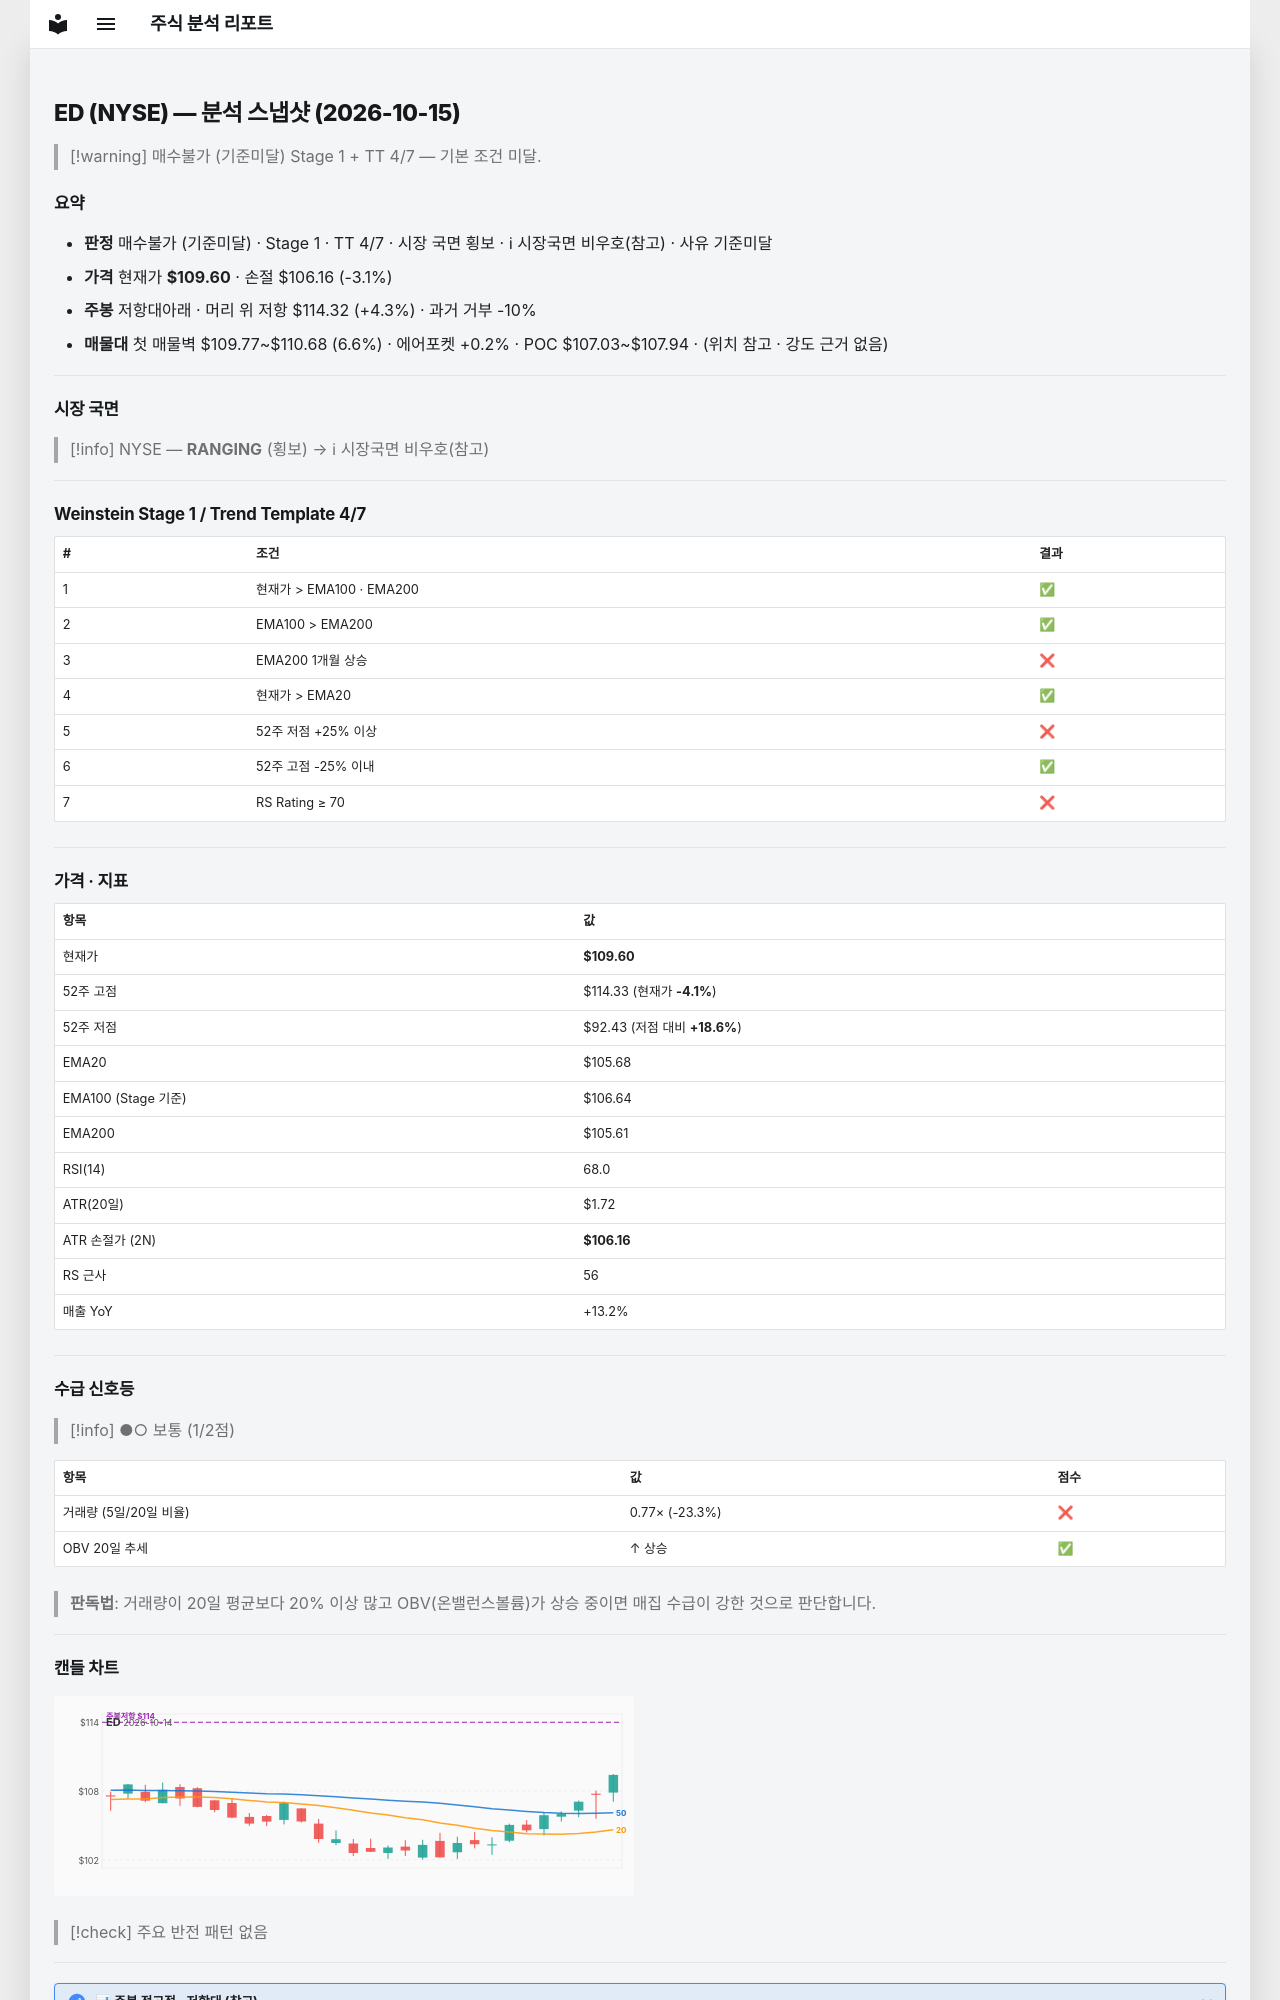

repository: soloandco/stock-reports · page: snapshots/ED-2026-10-15/index.html · generator: mkdocs

---
type: analysis-snapshot
title: ED 분석 스냅샷
ticker: ED
market: NYSE
created: 2026-10-15
updated: 2026-10-15
bar-date: 2026-10-14
verdict: 매수불가
verdict-reason: 기준미달
real-rr: 1.37
sma50-gap-pct: 3.7
weekly-position: 저항대아래
weekly-overhead-price: 114.32
weekly-overhead-pct: 4.3
stage: 1
trend-template-score: 4
tt-max: 7
ma-set: ema-20-100-200
price: 109.5999984741211
stop-price: 106.15875138431151
market-regime: RANGING
supply-demand-score: 1/2
supply-demand-label: 보통
status: tracking
tags:
  - stock-agent
  - watchlist
  - ED
  - analysis
related:
  - "[[analysis-template]]"
---

# ED (NYSE) — 분석 스냅샷 (2026-10-15)

> [!warning] 매수불가 (기준미달)
> Stage 1 + TT 4/7 — 기본 조건 미달.

## 요약

- **판정** 매수불가 (기준미달) · Stage 1 · TT 4/7 · 시장 국면 횡보 · ℹ 시장국면 비우호(참고) · 사유 기준미달
- **가격** 현재가 **$109.60** · 손절 $106.16 (-3.1%)
- **주봉** 저항대아래 · 머리 위 저항 $114.32 (+4.3%) · 과거 거부 -10%
- **매물대** 첫 매물벽 $109.77~$110.68 (6.6%) · 에어포켓 +0.2% · POC $107.03~$107.94 · (위치 참고 · 강도 근거 없음)

---

## 시장 국면

> [!info] NYSE — **RANGING** (횡보) → ℹ 시장국면 비우호(참고)

---

## Weinstein Stage 1 / Trend Template 4/7

| # | 조건 | 결과 |
|---|------|------|
| 1 | 현재가 > EMA100 · EMA200 | ✅ |
| 2 | EMA100 > EMA200 | ✅ |
| 3 | EMA200 1개월 상승 | ❌ |
| 4 | 현재가 > EMA20 | ✅ |
| 5 | 52주 저점 +25% 이상 | ❌ |
| 6 | 52주 고점 -25% 이내 | ✅ |
| 7 | RS Rating ≥ 70 | ❌ |

---

## 가격 · 지표

| 항목 | 값 |
|------|---|
| 현재가 | **$109.60** |
| 52주 고점 | $114.33 (현재가 **-4.1%**) |
| 52주 저점 | $92.43 (저점 대비 **+18.6%**) |
| EMA20 | $105.68 |
| EMA100 (Stage 기준) | $106.64 |
| EMA200 | $105.61 |
| RSI(14) | 68.0 |
| ATR(20일) | $1.72 |
| ATR 손절가 (2N) | **$106.16** |
| RS 근사 | 56 |
| 매출 YoY | +13.2% |

---
## 수급 신호등

> [!info] ●○ 보통 (1/2점)

| 항목 | 값 | 점수 |
|------|------|------|
| 거래량 (5일/20일 비율) | 0.77× (-23.3%) | ❌ |
| OBV 20일 추세 | ↑ 상승 | ✅ |

> **판독법**: 거래량이 20일 평균보다 20% 이상 많고 OBV(온밸런스볼륨)가 상승 중이면 매집 수급이 강한 것으로 판단합니다.

---
